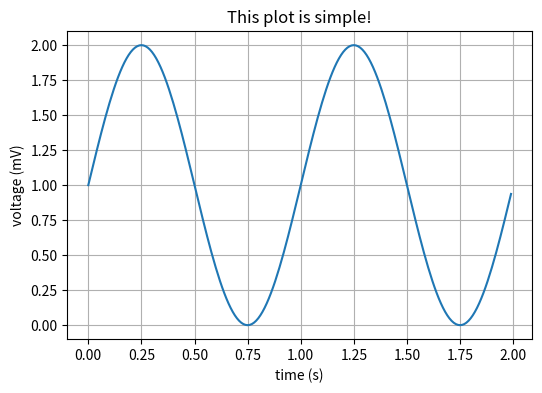

Python code for this plot:
import numpy as np
import matplotlib.pyplot as plt

# Data for plotting
t = np.arange(0.0, 2.0, 0.01)
s = 1 + np.sin(2 * np.pi * t)

fig, ax = plt.subplots(figsize=(6,4))
ax.plot(t, s)

ax.set(xlabel='time (s)', ylabel='voltage (mV)',
       title='This plot is simple!')
ax.grid('on')